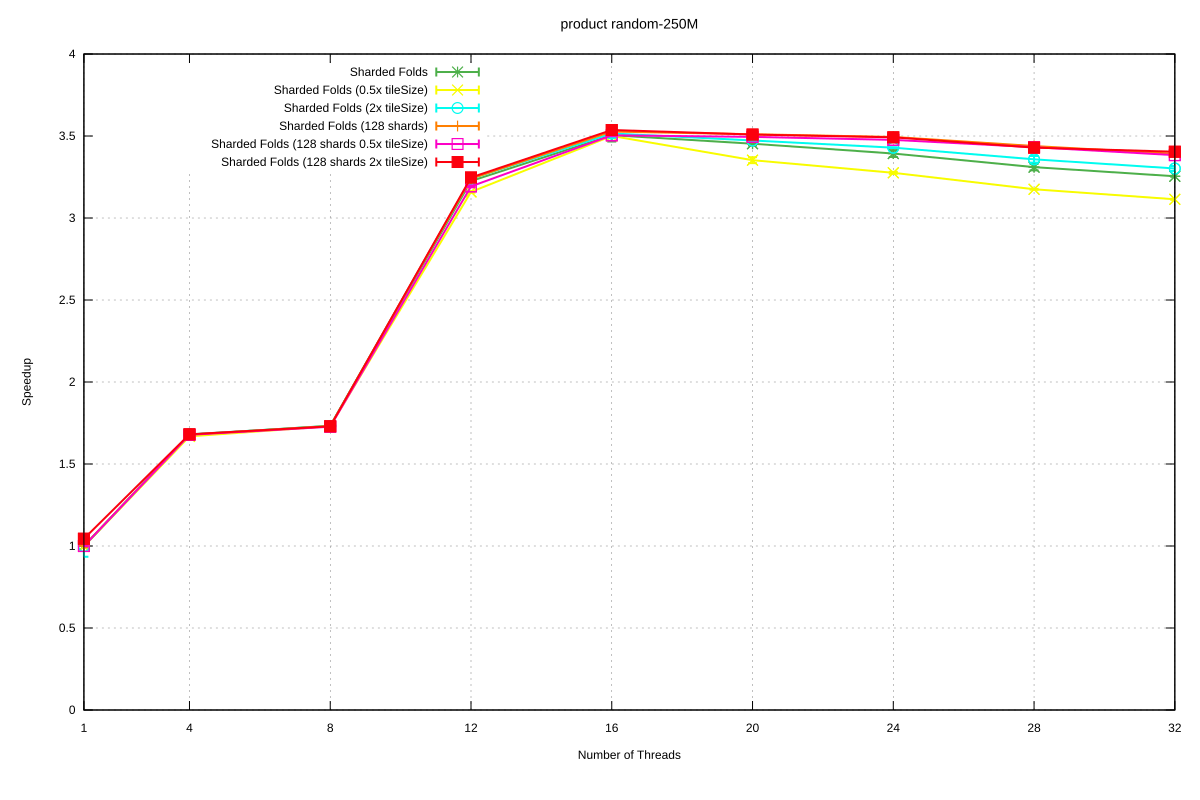

The data file committed next to this chart (first rows):
Name, Mean, MeanLB, MeanUB, Stddev, StddevLB, StddevUB, scheduler, threads
product/random-250M, 0.1754, 0.1743, 0.1762, 1.2085930818045009e-3, 6.056966183532499e-4, 1.6708915555404369e-3, Sharded Folds, 1
product/random-250M, 0.1044, 0.1044, 0.1045, 4.6673673225485855e-5, 1.72349279915802e-5, 6.455804354766274e-5, Sharded Folds, 4
product/random-250M, 0.1012, 0.1011, 0.1013, 1.0090819037866302e-4, 5.9875689440950455e-5, 1.3448521182359965e-4, Sharded Folds, 8
product/random-250M, 5.4370759806728786e-2, 5.4242812601538994e-2, 5.453243425470732e-2, 2.0718741306795054e-4, 6.554083924344766e-5, 2.827677475078973e-4, Sharded Folds, 12
product/random-250M, 5.003475097501429e-2, 4.9745627416996285e-2, 5.086182922657047e-2, 6.188336286099404e-4, 3.211192346578916e-4, 8.933809577676038e-4, Sharded Folds, 16
product/random-250M, 5.078647569420614e-2, 5.070877063720088e-2, 5.103474534172121e-2, 1.8356127833348235e-4, 3.623977956463702e-5, 2.832658662766149e-4, Sharded Folds, 20
product/random-250M, 5.16822881093027e-2, 5.1495260947073504e-2, 5.213625027820291e-2, 4.5760573137598845e-4, 9.735992396705297e-5, 7.042873844484726e-4, Sharded Folds, 24
product/random-250M, 5.2977912561480135e-2, 5.2713755562546705e-2, 5.335167817926655e-2, 5.336187763877516e-4, 2.90922041898667e-4, 7.69940000766702e-4, Sharded Folds, 28
product/random-250M, 5.388518062813784e-2, 5.384645027224906e-2, 5.395017514986518e-2, 7.720028584692475e-5, 3.892783744202567e-5, 1.1611016480281133e-4, Sharded Folds, 32
product/random-250M, 0.1758, 0.1754, 0.1764, 6.610114157665576e-4, 3.3747802856653976e-6, 8.195231560894429e-4, Sharded Folds (0.5x tileSize), 1
product/random-250M, 0.1051, 0.1045, 0.1059, 8.686949560293961e-4, 6.274250355161503e-4, 1.0544611713493998e-3, Sharded Folds (0.5x tileSize), 4
product/random-250M, 0.1013, 0.1013, 0.1014, 8.713613754971844e-5, 4.044636771328366e-5, 1.253764972057261e-4, Sharded Folds (0.5x tileSize), 8
product/random-250M, 5.550959640163548e-2, 5.5414517188356036e-2, 5.559556620309548e-2, 1.216104309498336e-4, 9.63039477205388e-5, 1.5670816320739273e-4, Sharded Folds (0.5x tileSize), 12
product/random-250M, 5.010056208896761e-2, 5.000192464794964e-2, 5.026000012876466e-2, 1.9615350131670873e-4, 1.3509454390285843e-4, 2.6369760338642873e-4, Sharded Folds (0.5x tileSize), 16
product/random-250M, 5.230707407324752e-2, 5.2073466296341006e-2, 5.2639018810753314e-2, 4.426469271590351e-4, 1.7299415057665275e-4, 6.106080333087624e-4, Sharded Folds (0.5x tileSize), 20
product/random-250M, 5.353691430091636e-2, 5.342910071513394e-2, 5.362932695674577e-2, 1.5754186528265895e-4, 1.0322780544814029e-4, 2.2996237261059194e-4, Sharded Folds (0.5x tileSize), 24
product/random-250M, 5.522822512624165e-2, 5.51803671522066e-2, 5.527312954654917e-2, 7.489649658627806e-5, 5.9321036100240707e-5, 9.274769617165059e-5, Sharded Folds (0.5x tileSize), 28
product/random-250M, 5.6313328683173576e-2, 5.62780035925763e-2, 5.639810817455556e-2, 8.144000562951154e-5, 1.465486269304108e-5, 1.260953342499527e-4, Sharded Folds (0.5x tileSize), 32
product/random-250M, 0.1756, 0.1676, 0.1911, 1.5302920170841887e-2, 6.898740927378799e-5, 1.7914448227780298e-2, Sharded Folds (2x tileSize), 1
product/random-250M, 0.1043, 0.1043, 0.1044, 5.318674793800485e-5, 1.5787936590410923e-5, 7.624526091099044e-5, Sharded Folds (2x tileSize), 4
product/random-250M, 0.1012, 0.1011, 0.1013, 1.0441346472895933e-4, 2.1428723554451826e-5, 1.4497053353219533e-4, Sharded Folds (2x tileSize), 8
product/random-250M, 5.412043745745905e-2, 5.4053024761378764e-2, 5.424185300944373e-2, 1.4701722015936873e-4, 9.419166667912646e-5, 1.880381329674983e-4, Sharded Folds (2x tileSize), 12
product/random-250M, 4.9882403500877054e-2, 4.964716387912631e-2, 5.0370128277323345e-2, 5.469458074754939e-4, 1.7486605463342694e-4, 8.169709948803332e-4, Sharded Folds (2x tileSize), 16
product/random-250M, 5.049754885590768e-2, 5.0435689455896084e-2, 5.058697818312794e-2, 1.1255010597751699e-4, 7.634588018403438e-5, 1.630432939385448e-4, Sharded Folds (2x tileSize), 20
product/random-250M, 5.114334766459208e-2, 5.111839846608096e-2, 5.11909217041518e-2, 5.9574271997597266e-5, 2.7267198419448672e-5, 9.08231170476319e-5, Sharded Folds (2x tileSize), 24
product/random-250M, 5.2224986204999456e-2, 5.198745260547315e-2, 5.261759476852603e-2, 4.52230776288447e-4, 2.6629546214860454e-4, 6.105512226075109e-4, Sharded Folds (2x tileSize), 28
product/random-250M, 5.3110008474738735e-2, 5.2989344064900204e-2, 5.34735892918737e-2, 2.834692019701259e-4, 7.487874088318039e-5, 4.437867980527681e-4, Sharded Folds (2x tileSize), 32
product/random-250M, 0.1754, 0.174, 0.1767, 1.4707646438059262e-3, 6.519329423705783e-4, 2.045437321916104e-3, Sharded Folds (128 shards), 1
product/random-250M, 0.1044, 0.1044, 0.1045, 6.12079092727954e-5, 4.660784610125938e-5, 8.047897384970687e-5, Sharded Folds (128 shards), 4
product/random-250M, 0.1013, 0.1011, 0.1013, 1.1815239606090451e-4, 1.876174148765626e-5, 1.5966193741711563e-4, Sharded Folds (128 shards), 8
product/random-250M, 5.412425634567626e-2, 5.4097901983186605e-2, 5.418011588044465e-2, 5.410704964854789e-5, 2.414765194505654e-5, 8.101698732435862e-5, Sharded Folds (128 shards), 12
product/random-250M, 4.97186545501574e-2, 4.96905548276291e-2, 4.97874353577139e-2, 5.9900644763186695e-5, 2.107703531173016e-5, 9.151713469345424e-5, Sharded Folds (128 shards), 16
product/random-250M, 4.995049358667096e-2, 4.9922545820785064e-2, 5.000770408660173e-2, 6.068366645931639e-5, 1.7909709201474037e-5, 9.465612712654875e-5, Sharded Folds (128 shards), 20
product/random-250M, 5.0186843435013936e-2, 5.016815346399588e-2, 5.022844800259918e-2, 4.545159580440291e-5, 1.5090422869949282e-5, 7.431252489212872e-5, Sharded Folds (128 shards), 24
product/random-250M, 5.099561662840036e-2, 5.085307984263636e-2, 5.130291408859193e-2, 2.9850964850680704e-4, 8.919756157762656e-5, 4.57677711975341e-4, Sharded Folds (128 shards), 28
product/random-250M, 5.170610809665439e-2, 5.1635702804196625e-2, 5.180171354108357e-2, 1.264530127751677e-4, 9.175812180674965e-5, 1.437055773038953e-4, Sharded Folds (128 shards), 32
product/random-250M, 0.1754, 0.1753, 0.1755, 8.873570952680573e-5, 5.9027807449614375e-5, 1.0283141395144822e-4, Sharded Folds (128 shards 0.5x tileSize), 1
product/random-250M, 0.1045, 0.1045, 0.1046, 8.55901164265969e-5, 5.281607950607461e-5, 1.2310737398121615e-4, Sharded Folds (128 shards 0.5x tileSize), 4
product/random-250M, 0.1015, 0.1013, 0.1019, 2.7375923720218014e-4, 2.163929408686402e-5, 3.5213028311285903e-4, Sharded Folds (128 shards 0.5x tileSize), 8
product/random-250M, 5.492444748385987e-2, 5.486524569569155e-2, 5.506840565025673e-2, 1.4430346580583428e-4, 5.6693768030972744e-5, 2.458062765902721e-4, Sharded Folds (128 shards 0.5x tileSize), 12
product/random-250M, 5.004695564968556e-2, 5.0012356091645505e-2, 5.017439543735236e-2, 9.100671555628259e-5, 2.1855593555851117e-5, 1.3631858436711022e-4, Sharded Folds (128 shards 0.5x tileSize), 16
product/random-250M, 5.0179678893237864e-2, 5.0129494615109814e-2, 5.0248101712592565e-2, 9.538706043026508e-5, 4.5825641154242e-5, 1.5036013970360496e-4, Sharded Folds (128 shards 0.5x tileSize), 20
product/random-250M, 5.044452365781624e-2, 5.038517278929551e-2, 5.0527333097610004e-2, 1.085183655330933e-4, 6.083916663026563e-5, 1.3558678940674298e-4, Sharded Folds (128 shards 0.5x tileSize), 24
product/random-250M, 5.110110017676128e-2, 5.10634116420988e-2, 5.1160307140976545e-2, 7.513361768072018e-5, 3.7307485572702164e-5, 1.2420137800886653e-4, Sharded Folds (128 shards 0.5x tileSize), 28
product/random-250M, 5.183338937017002e-2, 5.178791511626471e-2, 5.199047367066322e-2, 1.1280980752850847e-4, 2.3346985862725714e-5, 1.774877521900314e-4, Sharded Folds (128 shards 0.5x tileSize), 32
product/random-250M, 0.1679, 0.1675, 0.1687, 7.240781804162207e-4, 9.259182620277042e-6, 8.751942156352445e-4, Sharded Folds (128 shards 2x tileSize), 1
product/random-250M, 0.1043, 0.1043, 0.1044, 1.0499598018793964e-4, 2.0744843694411836e-5, 1.3867726607441502e-4, Sharded Folds (128 shards 2x tileSize), 4
product/random-250M, 0.1014, 0.1013, 0.1015, 7.991707401648934e-5, 1.7057762298454323e-5, 1.1426127913256146e-4, Sharded Folds (128 shards 2x tileSize), 8
product/random-250M, 5.400743548470061e-2, 5.3966891074309215e-2, 5.415686854394153e-2, 1.0232687251918464e-4, 2.5327268418733322e-5, 1.63594758061633e-4, Sharded Folds (128 shards 2x tileSize), 12
product/random-250M, 4.958692870707074e-2, 4.956092766508283e-2, 4.963559868379629e-2, 5.421747900954133e-5, 2.150715671695095e-5, 8.351409022533679e-5, Sharded Folds (128 shards 2x tileSize), 16
product/random-250M, 4.997744475702001e-2, 4.986662503076895e-2, 5.026889914214345e-2, 2.8000258391618185e-4, 5.071770189002677e-5, 4.298257816277229e-4, Sharded Folds (128 shards 2x tileSize), 20
product/random-250M, 5.021932177838781e-2, 5.012308298388407e-2, 5.048550499070968e-2, 2.2887180824895375e-4, 5.662465040832268e-5, 3.5305943099459626e-4, Sharded Folds (128 shards 2x tileSize), 24
product/random-250M, 5.113952125012431e-2, 5.090139949572317e-2, 5.164168943107749e-2, 5.764394449199543e-4, 1.8153874679727254e-4, 8.851662160001123e-4, Sharded Folds (128 shards 2x tileSize), 28
product/random-250M, 5.1515789678420076e-2, 5.1478801922972446e-2, 5.1604053393627204e-2, 8.108927438488196e-5, 3.938466631495349e-5, 1.1851971191704445e-4, Sharded Folds (128 shards 2x tileSize), 32
